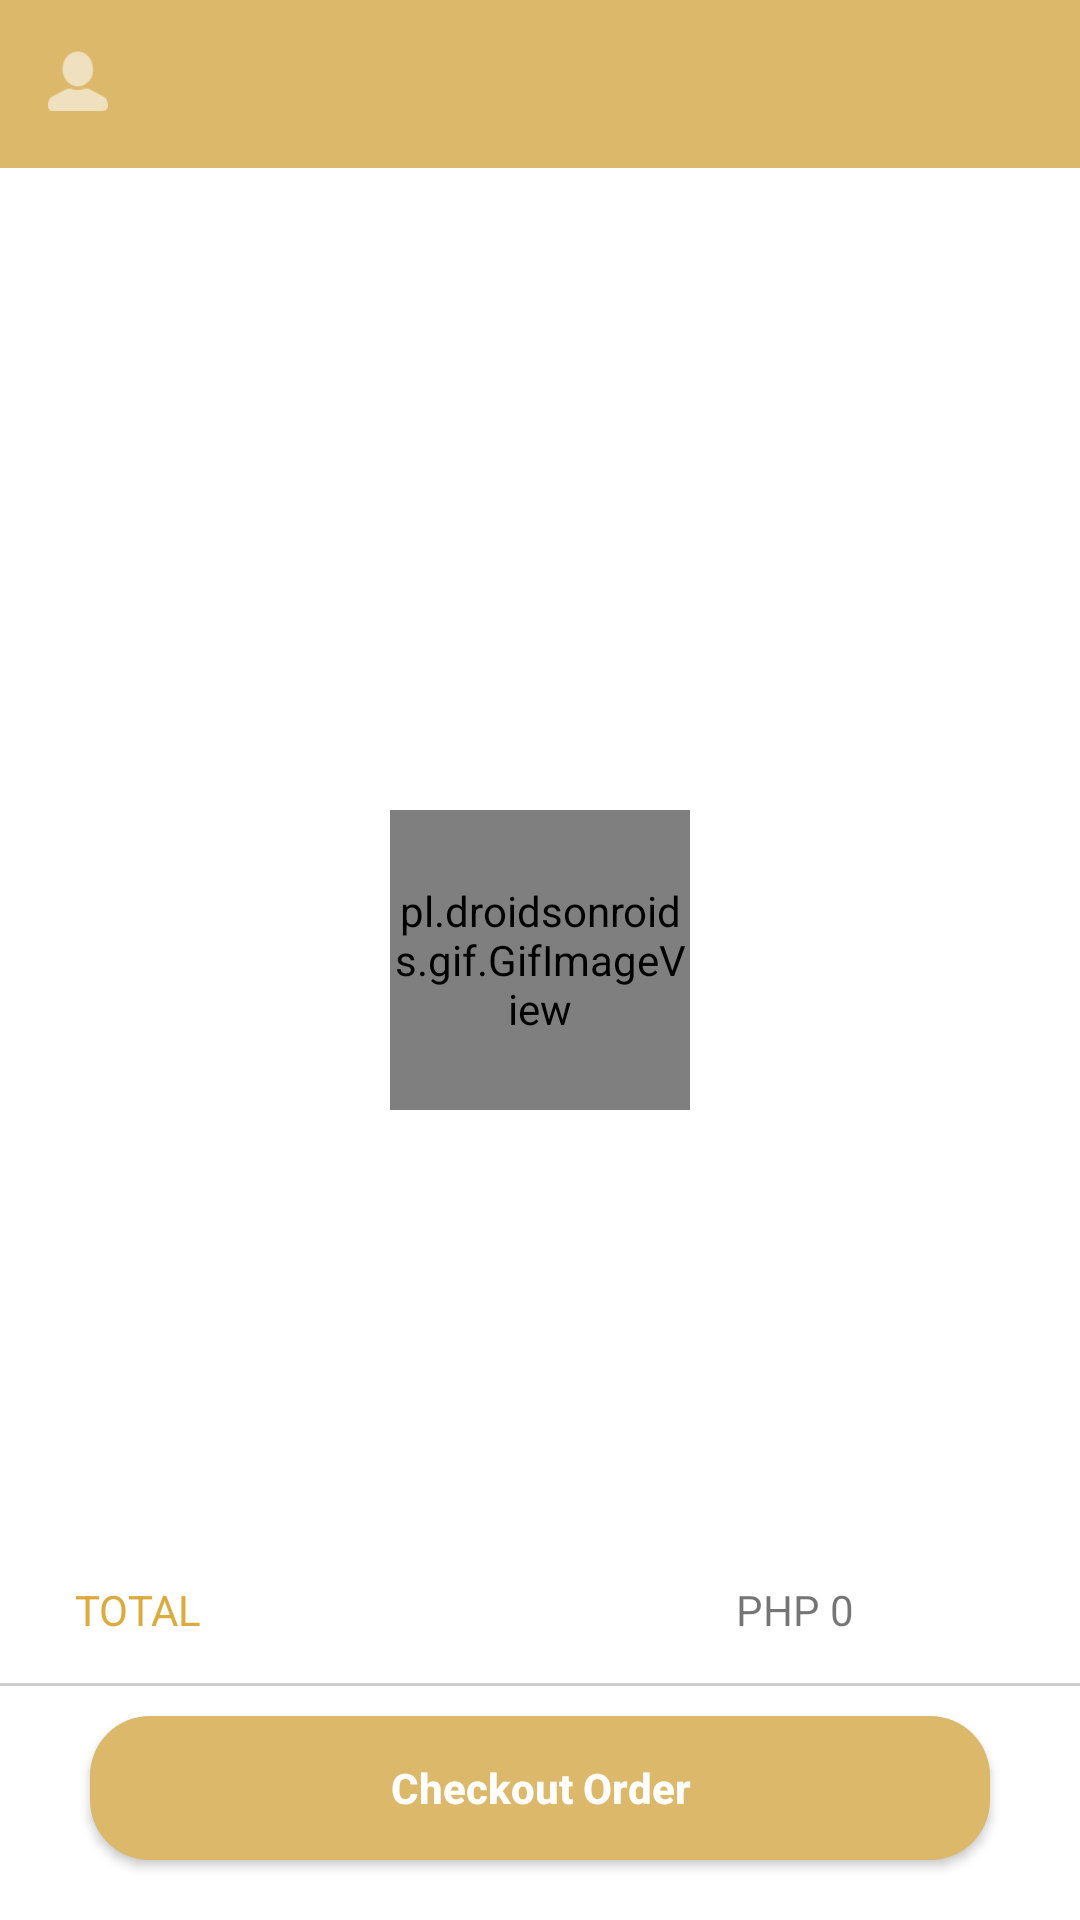

Produce the Android XML layout that renders to this screen, including the resource entries it uses.
<!-- AndroidManifest.xml: application theme AppTheme -->
<!-- res/layout/fragment_my_cart.xml -->
<RelativeLayout xmlns:android="http://schemas.android.com/apk/res/android"
    xmlns:tools="http://schemas.android.com/tools"
    android:layout_width="match_parent"
    android:layout_height="match_parent"
    android:background="@color/colorBackground"
    tools:context="com.syaona.petalierapp.fragment.MyCartFragment">

    <include
        android:id="@+id/app_bar"
        layout="@layout/app_bar" />

    <LinearLayout
        android:orientation="vertical"
        android:layout_width="match_parent"
        android:layout_height="match_parent"
        android:layout_above="@+id/footer_total"
        android:layout_below="@+id/app_bar"
        >
    <ListView
        android:layout_width="wrap_content"
        android:layout_height="wrap_content"
        android:id="@+id/listview"
        >
    </ListView>

    </LinearLayout>

    <LinearLayout
        android:id="@+id/footer_total"
        android:layout_width="match_parent"
        android:layout_height="wrap_content"
        android:layout_above="@+id/relativefooter"
        android:background="@color/colorTextWhite"
        android:orientation="horizontal"
        android:visibility="visible">

        <LinearLayout
            android:layout_width="0dp"
            android:layout_height="match_parent"
            android:layout_weight="1"
            android:orientation="horizontal"
            android:layout_marginRight="10dp">

        <TextView
            android:layout_width="match_parent"
            android:layout_height="wrap_content"
            android:padding="5dp"
            android:text="Total"
            android:textAllCaps="true"
            android:layout_marginLeft="20dp"
            android:textColor="@color/colorAccent"/>

        </LinearLayout>

        <LinearLayout
            android:layout_width="0dp"
            android:layout_height="match_parent"
            android:layout_weight="1"
            android:orientation="horizontal"
            android:layout_marginRight="10dp">


            <TextView
                android:id="@+id/txt_total"
                android:layout_width="match_parent"
                android:layout_height="wrap_content"
                android:padding="5dp"
                android:gravity="center"
                android:text="PHP 0"
                android:textAllCaps="true"/>

        </LinearLayout>



    </LinearLayout>

    <RelativeLayout
        android:layout_width="wrap_content"
        android:layout_height="wrap_content"
        android:layout_alignParentBottom="true"
        android:id="@+id/relativefooter"
        android:background="@color/colorTextWhite">

        <View
            android:layout_marginTop="10dp"
            android:layout_width="match_parent"
            android:layout_height="1dip"
            android:background="@color/colorLightGary"
            android:id="@+id/divider"/>


        <Button
            android:id="@+id/checkout_button"
            android:layout_width="match_parent"
            android:layout_height="wrap_content"
            android:background="@drawable/button_background"
            android:textColor="@color/colorTextWhite"
            android:textStyle="bold"
            android:layout_marginTop="10dp"
            android:text="Checkout Order"
            android:textAllCaps="false"
            android:layout_below="@+id/divider"
            android:layout_marginLeft="30dp"
            android:layout_marginRight="30dp"
            android:layout_marginBottom="20dp"/>

    </RelativeLayout>


    
        
        
        
        
        
        
        
        
        

    <pl.droidsonroids.gif.GifImageView
        android:layout_width="100dp"
        android:layout_height="100dp"
        android:src="@drawable/loading"
        android:scaleType="fitCenter"
        android:background="@drawable/loading"
        android:layout_marginBottom="5dp"
        android:layout_marginLeft="10dp"
        android:layout_marginRight="10dp"
        android:layout_marginTop="5dp"
        android:layout_centerInParent="true"
        android:id="@+id/loading"
        />


</RelativeLayout>
<!-- res/layout/app_bar.xml (included above) -->
<?xml version="1.0" encoding="utf-8"?>
<android.support.v7.widget.Toolbar xmlns:android="http://schemas.android.com/apk/res/android"
    xmlns:app="http://schemas.android.com/apk/res-auto"
    android:layout_width="match_parent"
    android:layout_height="wrap_content"
    android:background="@color/colorPrimary"
    android:fitsSystemWindows="true"
    app:popupTheme="@style/MyCustomToolbarTheme">

    
    
    
    
    

    <RelativeLayout
        android:layout_width="wrap_content"
        android:layout_height="wrap_content"
        android:layout_alignParentRight="true"
        android:layout_marginRight="20dp">

        <TextView
            android:id="@+id/txtsub"
            android:layout_width="wrap_content"
            android:layout_height="wrap_content"
            android:layout_marginLeft="30dp"
            android:text=""
            android:textColor="@color/colorTextWhite"
            android:textSize="16sp"
            android:textStyle="italic" />

        <ImageView
            android:id="@+id/profile"
            android:layout_width="20dp"
            android:layout_height="20dp"
            android:src="@drawable/ic_profile"
            android:visibility="visible" />

        <ImageView
            android:id="@+id/settings"
            android:layout_width="20dp"
            android:layout_height="20dp"
            android:layout_alignParentRight="true"
            android:src="@drawable/ic_settings"
            android:visibility="gone" />

        <ImageView
            android:id="@+id/cart"
            android:layout_width="20dp"
            android:layout_height="20dp"
            android:layout_alignParentRight="true"
            android:src="@drawable/cart"
            android:visibility="gone" />


        <ImageView
            android:id="@+id/receipt"
            android:layout_width="25dp"
            android:layout_height="23dp"
            android:layout_alignParentRight="true"
            android:src="@drawable/receipt"
            android:visibility="gone" />


    </RelativeLayout>


    <RelativeLayout
        android:layout_width="wrap_content"
        android:layout_height="wrap_content">


    </RelativeLayout>


</android.support.v7.widget.Toolbar>
<!-- resources referenced by this layout -->
<resources>
  <color name="colorAccent">#dbab40</color>
  <color name="colorBackground">#FFFFFF</color>
  <color name="colorLightGary">#CDCDCD</color>
  <color name="colorPrimary">#dbb86a</color>
  <color name="colorTextWhite">#FFFFFF</color>
  <!-- drawable button_background (drawable) -->
  <?xml version="1.0" encoding="utf-8"?>
  <selector xmlns:android="http://schemas.android.com/apk/res/android">
  
      <item android:state_pressed="true">
          <shape xmlns:android="http://schemas.android.com/apk/res/android" android:shape="rectangle">
              <solid android:color="@color/colorButtonActive" />
              <padding android:bottom="0dp" android:left="0dp" android:right="0dp" android:top="0dp" />
              <corners
                  android:bottomLeftRadius="20dp"
                  android:bottomRightRadius="20dp"
                  android:topLeftRadius="20dp"
                  android:topRightRadius="20dp" /><corners android:radius="20dp" />
  
          </shape>
      </item>
  
      <item>
          <shape xmlns:android="http://schemas.android.com/apk/res/android" android:shape="rectangle">
              <solid android:color="@color/colorButtonInactive" />
              <padding android:bottom="0dp" android:left="0dp" android:right="0dp" android:top="0dp" />
  
              <corners
                  android:bottomLeftRadius="20dp"
                  android:bottomRightRadius="20dp"
                  android:topLeftRadius="20dp"
                  android:topRightRadius="20dp" /><corners android:radius="20dp" />
  
          </shape>
      </item>
  </selector>
  <!-- drawable cart: png bitmap (drawable, 1256 bytes) -->
  <!-- drawable ic_petalier_toolbar: png bitmap (drawable-hdpi, 3467 bytes) -->
  <!-- drawable ic_profile: png bitmap (drawable-hdpi, 562 bytes) -->
  <!-- drawable ic_settings: png bitmap (drawable-hdpi, 1493 bytes) -->
  <!-- drawable loading: gif bitmap (drawable, 523453 bytes) -->
  <!-- drawable receipt: png bitmap (drawable, 759 bytes) -->
  <style name="MyCustomToolbarTheme" parent="ThemeOverlay.AppCompat.Light">
          <item name="android:textColorPrimary">@android:color/white</item>
          <item name="android:textColorSecondary">@android:color/white</item>
          <item name="colorPrimary">@color/colorPrimary</item>
          <item name="colorPrimaryDark">@color/colorPrimaryDark</item>
      </style>
  <style name="AppTheme" parent="Theme.AppCompat.Light.NoActionBar">
          
          <item name="colorPrimary">@color/colorPrimary</item>
          <item name="colorPrimaryDark">@color/colorPrimaryDark</item>
          <item name="colorAccent">@color/colorAccent</item>
      </style>
  <color name="colorButtonActive">#DBAB40</color>
  <color name="colorButtonInactive">#DBB86A</color>
  <color name="colorPrimaryDark">#dbab40</color>
</resources>
